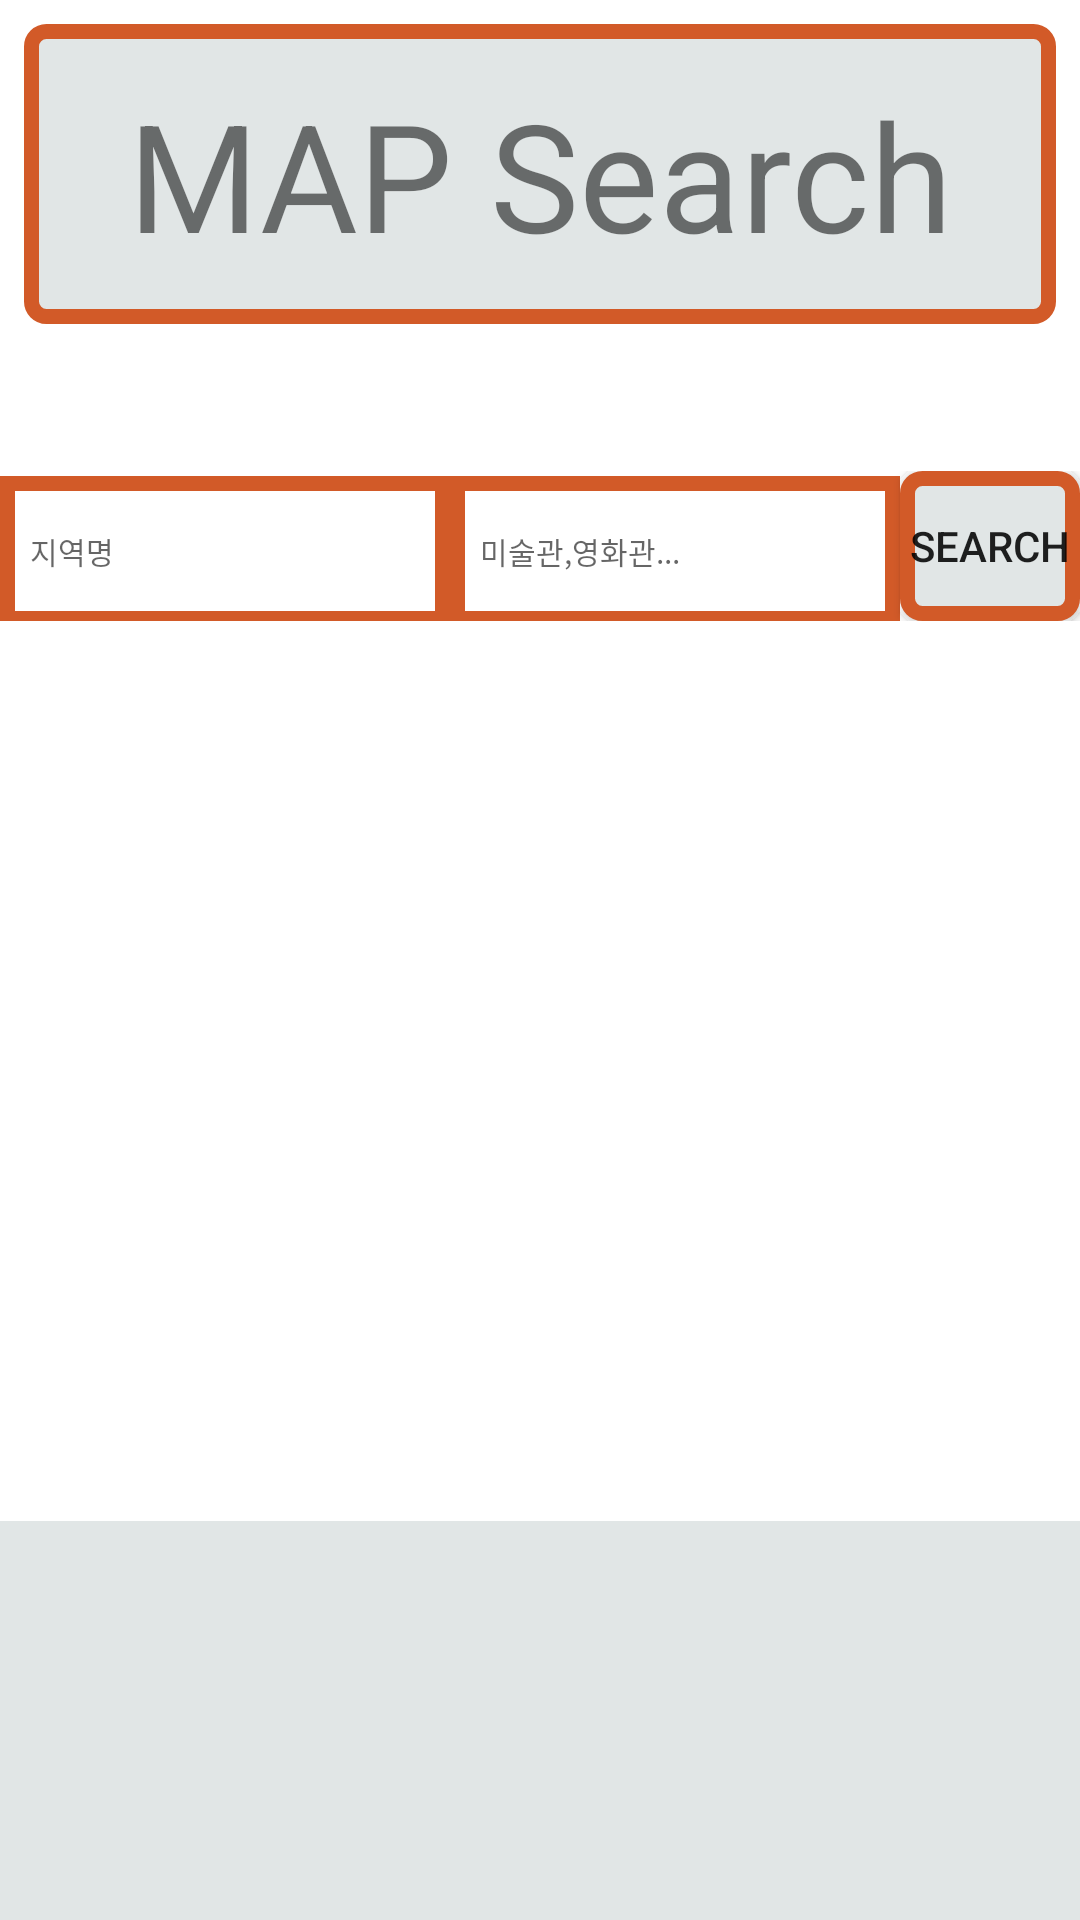

Produce the Android XML layout that renders to this screen, including the resource entries it uses.
<!-- AndroidManifest.xml: application theme Theme.Cstorage -->
<!-- res/layout/searchplace.xml -->
<?xml version="1.0" encoding="utf-8"?>
<LinearLayout xmlns:android="http://schemas.android.com/apk/res/android"
    xmlns:app="http://schemas.android.com/apk/res-auto"
    xmlns:tools="http://schemas.android.com/tools"
    android:layout_width="match_parent"
    android:layout_height="match_parent"
    android:background="@color/white"
    android:orientation="vertical"
    tools:context="book.Activity_book_search">

    <TextView
        android:id="@+id/textView11"
        android:layout_width="match_parent"
        android:layout_height="100dp"
        android:layout_marginStart="8dp"
        android:layout_marginTop="8dp"
        android:layout_marginEnd="8dp"
        android:layout_marginBottom="49dp"
        android:background="@drawable/shape_button_book"
        android:gravity="center"
        android:text="MAP Search"
        android:textSize="50sp" />

    <LinearLayout
        android:layout_width="match_parent"
        android:layout_height="50dp"
        android:orientation="horizontal">
        <EditText
            android:id="@+id/mapSearch_region"
            android:layout_width="150dp"
            android:layout_height="50dp"
            android:layout_below="@id/btn_addb_img"
            android:layout_centerHorizontal="true"
            android:background="@drawable/border_book"
            android:textSize="10dp"
            android:hint="지역명"
            android:padding="10dp" />

        <EditText
            android:id="@+id/mapSearch_result"
            android:layout_width="150dp"
            android:layout_height="50dp"
            android:layout_below="@id/btn_addb_img"
            android:layout_centerHorizontal="true"
            android:background="@drawable/border_book"
            android:textSize="10dp"
            android:hint="미술관,영화관..."
            android:padding="10dp" />

        <androidx.appcompat.widget.AppCompatButton
            android:id="@+id/btn_map_search"
            android:layout_width="wrap_content"
            android:layout_height="match_parent"
            android:layout_weight="8"
            android:background="@drawable/shape_button_book"
            android:text="search" />
    </LinearLayout>

    <LinearLayout
        android:id="@+id/mapView"
        android:layout_width="match_parent"
        android:layout_height="300dp"
        android:orientation="horizontal">
    </LinearLayout>
    <LinearLayout
        android:layout_width="match_parent"
        android:layout_height="180dp"
        android:orientation="horizontal">
<androidx.recyclerview.widget.RecyclerView
        android:id="@+id/placeSearch_rv"
        android:layout_width="match_parent"
        android:layout_height="match_parent"
        android:scrollbarFadeDuration="0"
        android:scrollbarSize="5dp"
        android:scrollbarThumbVertical="@android:color/darker_gray"
        android:scrollbars="vertical"
        android:layout_weight="1"
        android:background="@color/book_grey"
        />

    </LinearLayout>
    <LinearLayout
        android:layout_width="match_parent"
        android:layout_height="match_parent"
        android:orientation="horizontal">

        <androidx.appcompat.widget.AppCompatButton
            android:id="@+id/btn_map_searchBack"
            android:layout_width="match_parent"
            android:layout_height="match_parent"
            android:layout_weight="8"
            android:background="@drawable/shape_button_book"
            android:text="back" />

    </LinearLayout>


</LinearLayout>
<!-- resources referenced by this layout -->
<resources>
  <color name="book_grey">#E1E6E6</color>
  <color name="white">#FFFFFFFF</color>
  <!-- drawable border_book (drawable) -->
  <?xml version="1.0" encoding="utf-8"?>
  <layer-list xmlns:android="http://schemas.android.com/apk/res/android">
      <item>
          <shape android:shape="rectangle">
              <stroke android:width="5dp" android:color="#D25A28"/>
              <solid android:color="#FFFFFFFF"/>
          </shape>
  
      </item>
  
  </layer-list>
  <!-- drawable shape_button_book (drawable) -->
  <?xml version="1.0" encoding="utf-8"?>
  <shape xmlns:android="http://schemas.android.com/apk/res/android"
      android:shape="rectangle">
      <corners android:radius="5dp"/>
      <solid
          android:color="@color/book_grey"/>
      <stroke
          android:color="@color/book"
          android:width="5dp"/>
  
  </shape>
  <style name="Theme.Cstorage" parent="Theme.MaterialComponents.DayNight.NoActionBar">
  
          
          <item name="colorPrimary">@color/purple_500</item>
          <item name="colorPrimaryVariant">@color/purple_700</item>
          <item name="colorOnPrimary">@color/white</item>
          
          <item name="colorSecondary">@color/teal_200</item>
          <item name="colorSecondaryVariant">@color/teal_700</item>
          <item name="colorOnSecondary">@color/black</item>
          
          <item name="android:statusBarColor" tools:targetApi="l">?attr/colorPrimaryVariant</item>
          
      </style>
  <color name="book">#D25A28</color>
  <color name="purple_500">#FF6200EE</color>
  <color name="purple_700">#FF3700B3</color>
  <color name="teal_200">#FF03DAC5</color>
  <color name="teal_700">#FF018786</color>
  <color name="black">#FF000000</color>
</resources>
